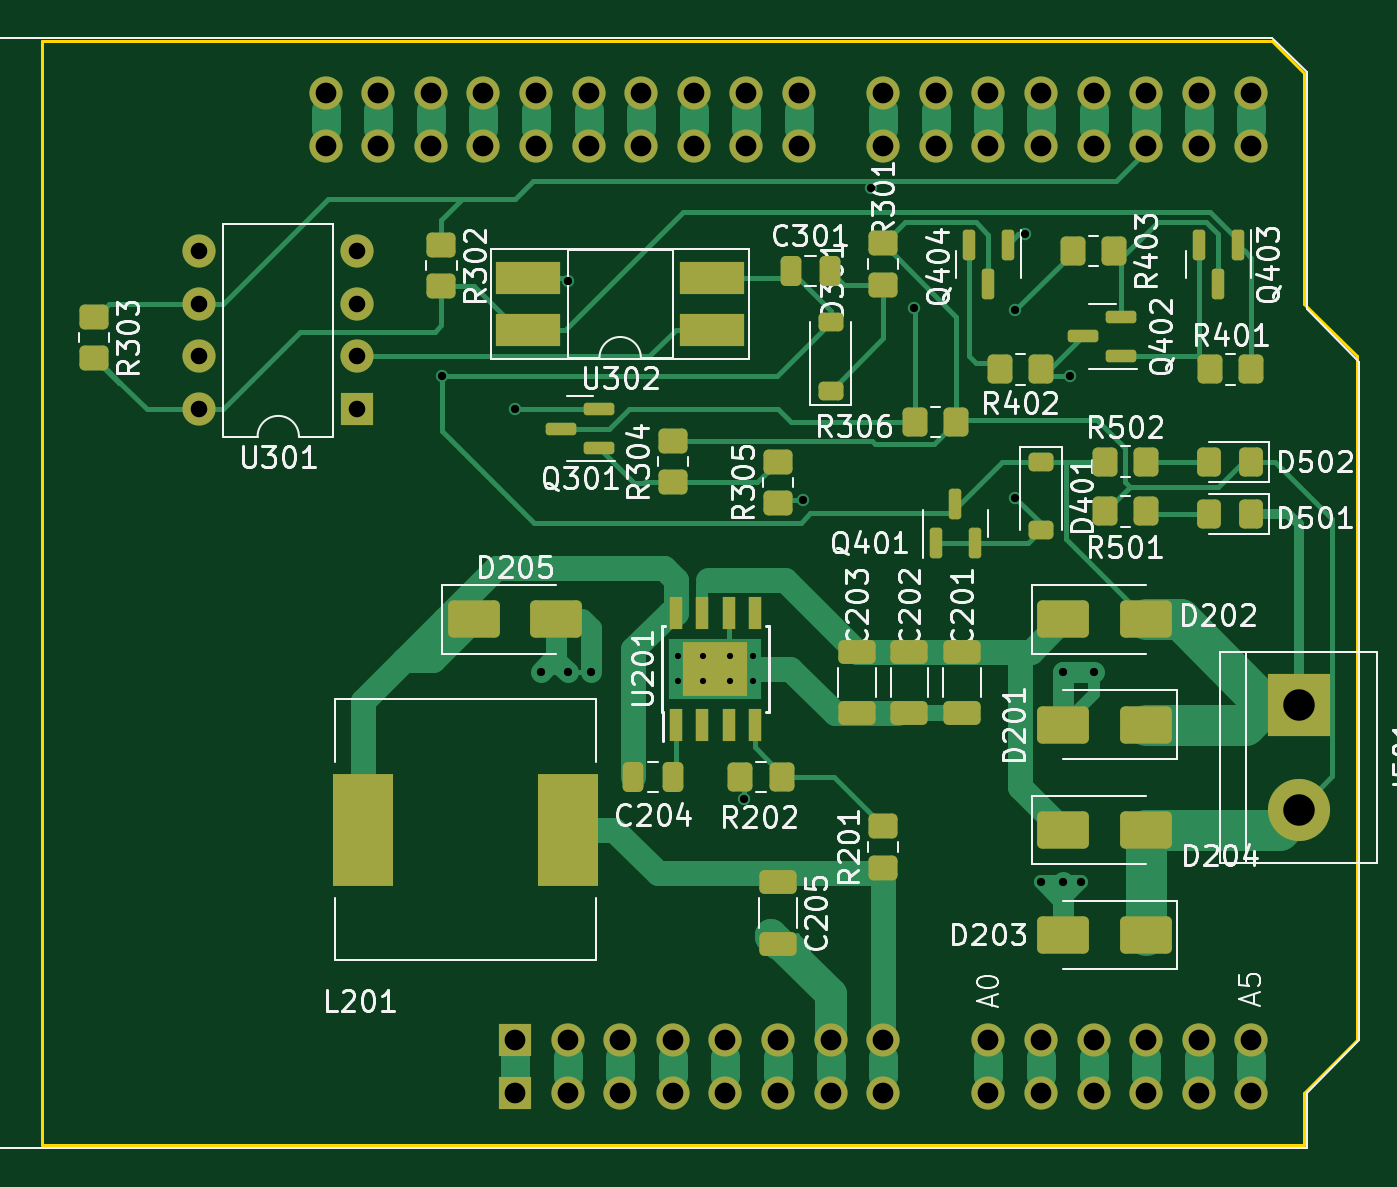
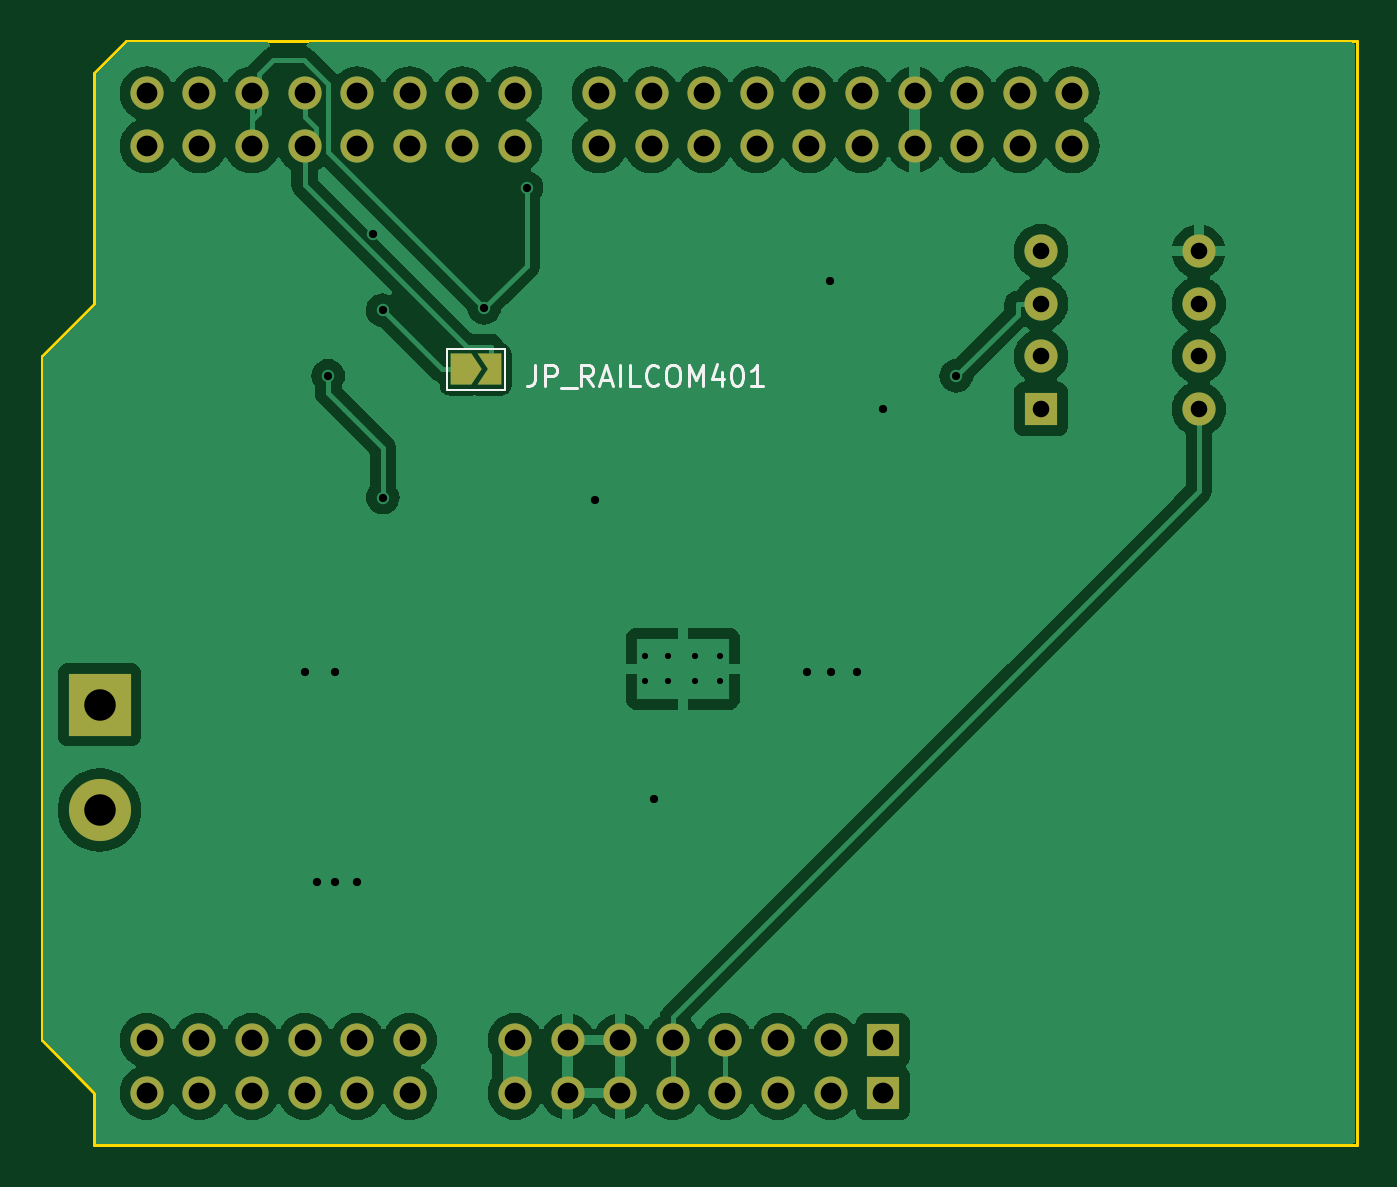
Circuit board: 11 layer files. Board 63.5 x 53.3 mm.
- bottom_copper: xDuinoRailShield-B_Cu.gbl (83957 bytes)
- bottom_mask: xDuinoRailShield-B_Mask.gbs (3006 bytes)
- paste: xDuinoRailShield-B_Paste.gbp (531 bytes)
- bottom_silk: xDuinoRailShield-B_Silkscreen.gbo (8064 bytes)
- outline: xDuinoRailShield-Edge_Cuts.gm1 (1017 bytes)
- top_copper: xDuinoRailShield-F_Cu.gtl (26422 bytes)
- top_mask: xDuinoRailShield-F_Mask.gts (6976 bytes)
- paste: xDuinoRailShield-F_Paste.gtp (4988 bytes)
- top_silk: xDuinoRailShield-F_Silkscreen.gto (112703 bytes)
- drill: xDuinoRailShield-NPTH.drl (301 bytes)
- drill: xDuinoRailShield-PTH.drl (2071 bytes)

=== bottom_copper: xDuinoRailShield-B_Cu.gbl (83957 bytes, source omitted) ===
=== bottom_mask: xDuinoRailShield-B_Mask.gbs ===
G04 #@! TF.GenerationSoftware,KiCad,Pcbnew,7.99.0-3924-g53fd1aaf5e*
G04 #@! TF.CreationDate,2023-12-12T19:58:36+01:00*
G04 #@! TF.ProjectId,xDuinoRailShield,78447569-6e6f-4526-9169-6c536869656c,rev?*
G04 #@! TF.SameCoordinates,Original*
G04 #@! TF.FileFunction,Soldermask,Bot*
G04 #@! TF.FilePolarity,Negative*
%FSLAX46Y46*%
G04 Gerber Fmt 4.6, Leading zero omitted, Abs format (unit mm)*
G04 Created by KiCad (PCBNEW 7.99.0-3924-g53fd1aaf5e) date 2023-12-12 19:58:36*
%MOMM*%
%LPD*%
G01*
G04 APERTURE LIST*
G04 Aperture macros list*
%AMFreePoly0*
4,1,6,1.000000,0.000000,0.500000,-0.750000,-0.500000,-0.750000,-0.500000,0.750000,0.500000,0.750000,1.000000,0.000000,1.000000,0.000000,$1*%
%AMFreePoly1*
4,1,6,0.500000,-0.750000,-0.650000,-0.750000,-0.150000,0.000000,-0.650000,0.750000,0.500000,0.750000,0.500000,-0.750000,0.500000,-0.750000,$1*%
G04 Aperture macros list end*
%ADD10R,3.000000X3.000000*%
%ADD11C,3.000000*%
%ADD12R,1.600000X1.600000*%
%ADD13O,1.600000X1.600000*%
%ADD14FreePoly0,180.000000*%
%ADD15FreePoly1,180.000000*%
G04 APERTURE END LIST*
D10*
X163240800Y-73640000D03*
D11*
X163240800Y-78720000D03*
D12*
X125400000Y-89840000D03*
X125400000Y-92380000D03*
D13*
X127940000Y-89840000D03*
X127940000Y-92380000D03*
X130480000Y-89840000D03*
X130480000Y-92380000D03*
X133020000Y-89840000D03*
X133020000Y-92380000D03*
X135560000Y-89840000D03*
X135560000Y-92380000D03*
X138100000Y-89840000D03*
X138100000Y-92380000D03*
X140640000Y-89840000D03*
X140640000Y-92380000D03*
X143180000Y-89840000D03*
X143180000Y-92380000D03*
X148260000Y-89840000D03*
X148260000Y-92380000D03*
X150800000Y-89840000D03*
X150800000Y-92380000D03*
X153340000Y-89840000D03*
X153340000Y-92380000D03*
X155880000Y-89840000D03*
X155880000Y-92380000D03*
X158420000Y-89840000D03*
X158420000Y-92380000D03*
X160960000Y-89840000D03*
X160960000Y-92380000D03*
X160960000Y-44120000D03*
X160960000Y-46660000D03*
X158420000Y-44120000D03*
X158420000Y-46660000D03*
X155880000Y-44120000D03*
X155880000Y-46660000D03*
X153340000Y-44120000D03*
X153340000Y-46660000D03*
X150800000Y-44120000D03*
X150800000Y-46660000D03*
X148260000Y-44120000D03*
X148260000Y-46660000D03*
X145720000Y-44120000D03*
X145720000Y-46660000D03*
X143180000Y-44120000D03*
X143180000Y-46660000D03*
X139120000Y-44120000D03*
X139120000Y-46660000D03*
X136580000Y-44120000D03*
X136580000Y-46660000D03*
X134040000Y-44120000D03*
X134040000Y-46660000D03*
X131500000Y-44120000D03*
X131500000Y-46660000D03*
X128960000Y-44120000D03*
X128960000Y-46660000D03*
X126420000Y-44120000D03*
X126420000Y-46660000D03*
X123880000Y-44120000D03*
X123880000Y-46660000D03*
X121340000Y-44120000D03*
X121340000Y-46660000D03*
X118800000Y-44120000D03*
X118800000Y-46660000D03*
X116260000Y-44120000D03*
X116260000Y-46660000D03*
D12*
X117780000Y-59360000D03*
D13*
X117780000Y-56820000D03*
X117780000Y-54280000D03*
X117780000Y-51740000D03*
X110160000Y-51740000D03*
X110160000Y-54280000D03*
X110160000Y-56820000D03*
X110160000Y-59360000D03*
D14*
X145794900Y-57445000D03*
D15*
X144344900Y-57445000D03*
M02*

=== paste: xDuinoRailShield-B_Paste.gbp ===
G04 #@! TF.GenerationSoftware,KiCad,Pcbnew,7.99.0-3924-g53fd1aaf5e*
G04 #@! TF.CreationDate,2023-12-12T19:58:36+01:00*
G04 #@! TF.ProjectId,xDuinoRailShield,78447569-6e6f-4526-9169-6c536869656c,rev?*
G04 #@! TF.SameCoordinates,Original*
G04 #@! TF.FileFunction,Paste,Bot*
G04 #@! TF.FilePolarity,Positive*
%FSLAX46Y46*%
G04 Gerber Fmt 4.6, Leading zero omitted, Abs format (unit mm)*
G04 Created by KiCad (PCBNEW 7.99.0-3924-g53fd1aaf5e) date 2023-12-12 19:58:36*
%MOMM*%
%LPD*%
G01*
G04 APERTURE LIST*
G04 APERTURE END LIST*
M02*

=== bottom_silk: xDuinoRailShield-B_Silkscreen.gbo (8064 bytes, source omitted) ===
=== outline: xDuinoRailShield-Edge_Cuts.gm1 ===
G04 #@! TF.GenerationSoftware,KiCad,Pcbnew,7.99.0-3924-g53fd1aaf5e*
G04 #@! TF.CreationDate,2023-12-12T19:58:36+01:00*
G04 #@! TF.ProjectId,xDuinoRailShield,78447569-6e6f-4526-9169-6c536869656c,rev?*
G04 #@! TF.SameCoordinates,Original*
G04 #@! TF.FileFunction,Profile,NP*
%FSLAX46Y46*%
G04 Gerber Fmt 4.6, Leading zero omitted, Abs format (unit mm)*
G04 Created by KiCad (PCBNEW 7.99.0-3924-g53fd1aaf5e) date 2023-12-12 19:58:36*
%MOMM*%
%LPD*%
G01*
G04 APERTURE LIST*
G04 #@! TA.AperFunction,Profile*
%ADD10C,0.150000*%
G04 #@! TD*
G04 APERTURE END LIST*
D10*
X163503242Y-43117028D02*
X161961810Y-41575596D01*
X166040000Y-89840000D02*
X166040000Y-56820000D01*
X161961810Y-41575596D02*
X102540000Y-41580000D01*
X163500000Y-92380000D02*
X166040000Y-89840000D01*
X163500000Y-54280000D02*
X163503242Y-43117028D01*
X102540000Y-41580000D02*
X102540000Y-94920000D01*
X163500000Y-94920000D02*
X163500000Y-92380000D01*
X166040000Y-56820000D02*
X163500000Y-54280000D01*
X102540000Y-94920000D02*
X163500000Y-94920000D01*
M02*

=== top_copper: xDuinoRailShield-F_Cu.gtl (26422 bytes, source omitted) ===
=== top_mask: xDuinoRailShield-F_Mask.gts (6976 bytes, source omitted) ===
=== paste: xDuinoRailShield-F_Paste.gtp ===
G04 #@! TF.GenerationSoftware,KiCad,Pcbnew,7.99.0-3924-g53fd1aaf5e*
G04 #@! TF.CreationDate,2023-12-12T19:58:36+01:00*
G04 #@! TF.ProjectId,xDuinoRailShield,78447569-6e6f-4526-9169-6c536869656c,rev?*
G04 #@! TF.SameCoordinates,Original*
G04 #@! TF.FileFunction,Paste,Top*
G04 #@! TF.FilePolarity,Positive*
%FSLAX46Y46*%
G04 Gerber Fmt 4.6, Leading zero omitted, Abs format (unit mm)*
G04 Created by KiCad (PCBNEW 7.99.0-3924-g53fd1aaf5e) date 2023-12-12 19:58:36*
%MOMM*%
%LPD*%
G01*
G04 APERTURE LIST*
G04 Aperture macros list*
%AMRoundRect*
0 Rectangle with rounded corners*
0 $1 Rounding radius*
0 $2 $3 $4 $5 $6 $7 $8 $9 X,Y pos of 4 corners*
0 Add a 4 corners polygon primitive as box body*
4,1,4,$2,$3,$4,$5,$6,$7,$8,$9,$2,$3,0*
0 Add four circle primitives for the rounded corners*
1,1,$1+$1,$2,$3*
1,1,$1+$1,$4,$5*
1,1,$1+$1,$6,$7*
1,1,$1+$1,$8,$9*
0 Add four rect primitives between the rounded corners*
20,1,$1+$1,$2,$3,$4,$5,0*
20,1,$1+$1,$4,$5,$6,$7,0*
20,1,$1+$1,$6,$7,$8,$9,0*
20,1,$1+$1,$8,$9,$2,$3,0*%
G04 Aperture macros list end*
%ADD10RoundRect,0.250000X0.450000X-0.350000X0.450000X0.350000X-0.450000X0.350000X-0.450000X-0.350000X0*%
%ADD11RoundRect,0.250000X-0.450000X0.350000X-0.450000X-0.350000X0.450000X-0.350000X0.450000X0.350000X0*%
%ADD12RoundRect,0.150000X0.587500X0.150000X-0.587500X0.150000X-0.587500X-0.150000X0.587500X-0.150000X0*%
%ADD13RoundRect,0.250000X-0.350000X-0.450000X0.350000X-0.450000X0.350000X0.450000X-0.350000X0.450000X0*%
%ADD14RoundRect,0.250000X0.325000X0.450000X-0.325000X0.450000X-0.325000X-0.450000X0.325000X-0.450000X0*%
%ADD15RoundRect,0.250000X0.350000X0.450000X-0.350000X0.450000X-0.350000X-0.450000X0.350000X-0.450000X0*%
%ADD16RoundRect,0.250000X0.250000X0.475000X-0.250000X0.475000X-0.250000X-0.475000X0.250000X-0.475000X0*%
%ADD17R,3.100000X1.600000*%
%ADD18R,2.900000X5.400000*%
%ADD19RoundRect,0.225000X0.375000X-0.225000X0.375000X0.225000X-0.375000X0.225000X-0.375000X-0.225000X0*%
%ADD20RoundRect,0.150000X-0.150000X0.587500X-0.150000X-0.587500X0.150000X-0.587500X0.150000X0.587500X0*%
%ADD21RoundRect,0.250000X-1.000000X-0.650000X1.000000X-0.650000X1.000000X0.650000X-1.000000X0.650000X0*%
%ADD22RoundRect,0.225000X-0.375000X0.225000X-0.375000X-0.225000X0.375000X-0.225000X0.375000X0.225000X0*%
%ADD23RoundRect,0.250000X1.000000X0.650000X-1.000000X0.650000X-1.000000X-0.650000X1.000000X-0.650000X0*%
%ADD24RoundRect,0.250000X-0.650000X0.325000X-0.650000X-0.325000X0.650000X-0.325000X0.650000X0.325000X0*%
%ADD25R,0.600000X1.550000*%
%ADD26R,3.100000X2.600000*%
%ADD27RoundRect,0.150000X0.150000X-0.587500X0.150000X0.587500X-0.150000X0.587500X-0.150000X-0.587500X0*%
G04 APERTURE END LIST*
D10*
X143180000Y-81505000D03*
X143180000Y-79505000D03*
D11*
X143179900Y-51365000D03*
X143179900Y-53365000D03*
D12*
X154687600Y-56805000D03*
X154687600Y-54905000D03*
X152812600Y-55855000D03*
D13*
X158959800Y-57445000D03*
X160959800Y-57445000D03*
D14*
X160959900Y-64440000D03*
X158909900Y-64440000D03*
D15*
X150800000Y-57445000D03*
X148800000Y-57445000D03*
D16*
X133020000Y-77140000D03*
X131120000Y-77140000D03*
D17*
X134925000Y-55550000D03*
X134925000Y-53010000D03*
X126035000Y-53010000D03*
X126035000Y-55550000D03*
D11*
X105080000Y-56907500D03*
X105080000Y-54907500D03*
D18*
X118040000Y-79680000D03*
X127940000Y-79680000D03*
D19*
X140640000Y-58470000D03*
X140640000Y-55170000D03*
D11*
X121843343Y-51434853D03*
X121843343Y-53434853D03*
D20*
X160319900Y-51427500D03*
X158419900Y-51427500D03*
X159369900Y-53302500D03*
D21*
X151880000Y-69520000D03*
X155880000Y-69520000D03*
D22*
X150800000Y-61900000D03*
X150800000Y-65200000D03*
D23*
X155880000Y-74600000D03*
X151880000Y-74600000D03*
D24*
X141910000Y-71100000D03*
X141910000Y-74050000D03*
D25*
X133175000Y-74600000D03*
X134445000Y-74600000D03*
X135715000Y-74600000D03*
X136985000Y-74600000D03*
X136985000Y-69200000D03*
X135715000Y-69200000D03*
X134445000Y-69200000D03*
X133175000Y-69200000D03*
D26*
X135080000Y-71900000D03*
D13*
X153879900Y-61900000D03*
X155879900Y-61900000D03*
D14*
X160959900Y-61900000D03*
X158909900Y-61900000D03*
D15*
X138275000Y-77140000D03*
X136275000Y-77140000D03*
D23*
X155880000Y-84760000D03*
X151880000Y-84760000D03*
D21*
X151880000Y-79680000D03*
X155880000Y-79680000D03*
D27*
X145720000Y-65831600D03*
X147620000Y-65831600D03*
X146670000Y-63956600D03*
D24*
X138100000Y-82220000D03*
X138100000Y-85170000D03*
D16*
X140619221Y-52689432D03*
X138719221Y-52689432D03*
D15*
X154340000Y-51740000D03*
X152340000Y-51740000D03*
D12*
X127604643Y-60310000D03*
X129479643Y-59360000D03*
X129479643Y-61260000D03*
D21*
X123400000Y-69520000D03*
X127400000Y-69520000D03*
D15*
X146719900Y-59985000D03*
X144719900Y-59985000D03*
D10*
X133020000Y-62900000D03*
X133020000Y-60900000D03*
D24*
X144450000Y-71100000D03*
X144450000Y-74050000D03*
X146990000Y-71100000D03*
X146990000Y-74050000D03*
D10*
X138100000Y-63900000D03*
X138100000Y-61900000D03*
D13*
X153879900Y-64305000D03*
X155879900Y-64305000D03*
D20*
X149210000Y-51427500D03*
X147310000Y-51427500D03*
X148260000Y-53302500D03*
M02*

=== top_silk: xDuinoRailShield-F_Silkscreen.gto (112703 bytes, source omitted) ===
=== drill: xDuinoRailShield-NPTH.drl ===
M48
; DRILL file {KiCad 7.99.0-3924-g53fd1aaf5e} date 2023-12-12T19:58:40+0100
; FORMAT={-:-/ absolute / inch / decimal}
; #@! TF.CreationDate,2023-12-12T19:58:40+01:00
; #@! TF.GenerationSoftware,Kicad,Pcbnew,7.99.0-3924-g53fd1aaf5e
; #@! TF.FileFunction,NonPlated,1,2,NPTH
FMAT,2
INCH
%
G90
G05
M30

=== drill: xDuinoRailShield-PTH.drl ===
M48
; DRILL file {KiCad 7.99.0-3924-g53fd1aaf5e} date 2023-12-12T19:58:40+0100
; FORMAT={-:-/ absolute / inch / decimal}
; #@! TF.CreationDate,2023-12-12T19:58:40+01:00
; #@! TF.GenerationSoftware,Kicad,Pcbnew,7.99.0-3924-g53fd1aaf5e
; #@! TF.FileFunction,Plated,1,2,PTH
FMAT,2
INCH
; #@! TA.AperFunction,Plated,PTH,ComponentDrill
T1C0.0118
; #@! TA.AperFunction,Plated,PTH,ViaDrill
T2C0.0157
; #@! TA.AperFunction,Plated,PTH,ComponentDrill
T3C0.0315
; #@! TA.AperFunction,Plated,PTH,ComponentDrill
T4C0.0394
; #@! TA.AperFunction,Plated,PTH,ComponentDrill
T5C0.0598
%
G90
G05
T1
X5.2472Y-2.8071
X5.2472Y-2.8543
X5.2945Y-2.8071
X5.2945Y-2.8543
X5.3457Y-2.8071
X5.3457Y-2.8543
X5.389Y-2.8071
X5.389Y-2.8543
T2
X4.798Y-2.274
X4.9369Y-2.3368
X4.9862Y-2.8365
X5.037Y-2.837
X5.0385Y-2.0942
X5.0821Y-2.8373
X5.372Y-3.0775
X5.4853Y-2.5098
X5.6148Y-1.9164
X5.6955Y-2.145
X5.8882Y-2.5053
X5.8886Y-2.149
X5.9061Y-2.0049
X5.937Y-3.237
X5.9795Y-2.837
X5.9795Y-3.237
X5.9922Y-2.274
X6.0125Y-3.237
X6.037Y-2.837
T3
X4.337Y-2.037
X4.337Y-2.137
X4.337Y-2.237
X4.337Y-2.337
X4.637Y-2.037
X4.637Y-2.137
X4.637Y-2.237
X4.637Y-2.337
T4
X4.5772Y-1.737
X4.5772Y-1.837
X4.6772Y-1.737
X4.6772Y-1.837
X4.7772Y-1.737
X4.7772Y-1.837
X4.8772Y-1.737
X4.8772Y-1.837
X4.937Y-3.537
X4.937Y-3.637
X4.9772Y-1.737
X4.9772Y-1.837
X5.037Y-3.537
X5.037Y-3.637
X5.0772Y-1.737
X5.0772Y-1.837
X5.137Y-3.537
X5.137Y-3.637
X5.1772Y-1.737
X5.1772Y-1.837
X5.237Y-3.537
X5.237Y-3.637
X5.2772Y-1.737
X5.2772Y-1.837
X5.337Y-3.537
X5.337Y-3.637
X5.3772Y-1.737
X5.3772Y-1.837
X5.437Y-3.537
X5.437Y-3.637
X5.4772Y-1.737
X5.4772Y-1.837
X5.537Y-3.537
X5.537Y-3.637
X5.637Y-1.737
X5.637Y-1.837
X5.637Y-3.537
X5.637Y-3.637
X5.737Y-1.737
X5.737Y-1.837
X5.837Y-1.737
X5.837Y-1.837
X5.837Y-3.537
X5.837Y-3.637
X5.937Y-1.737
X5.937Y-1.837
X5.937Y-3.537
X5.937Y-3.637
X6.037Y-1.737
X6.037Y-1.837
X6.037Y-3.537
X6.037Y-3.637
X6.137Y-1.737
X6.137Y-1.837
X6.137Y-3.537
X6.137Y-3.637
X6.237Y-1.737
X6.237Y-1.837
X6.237Y-3.537
X6.237Y-3.637
X6.337Y-1.737
X6.337Y-1.837
X6.337Y-3.537
X6.337Y-3.637
T5
X6.4268Y-2.8992
X6.4268Y-3.0992
M30

